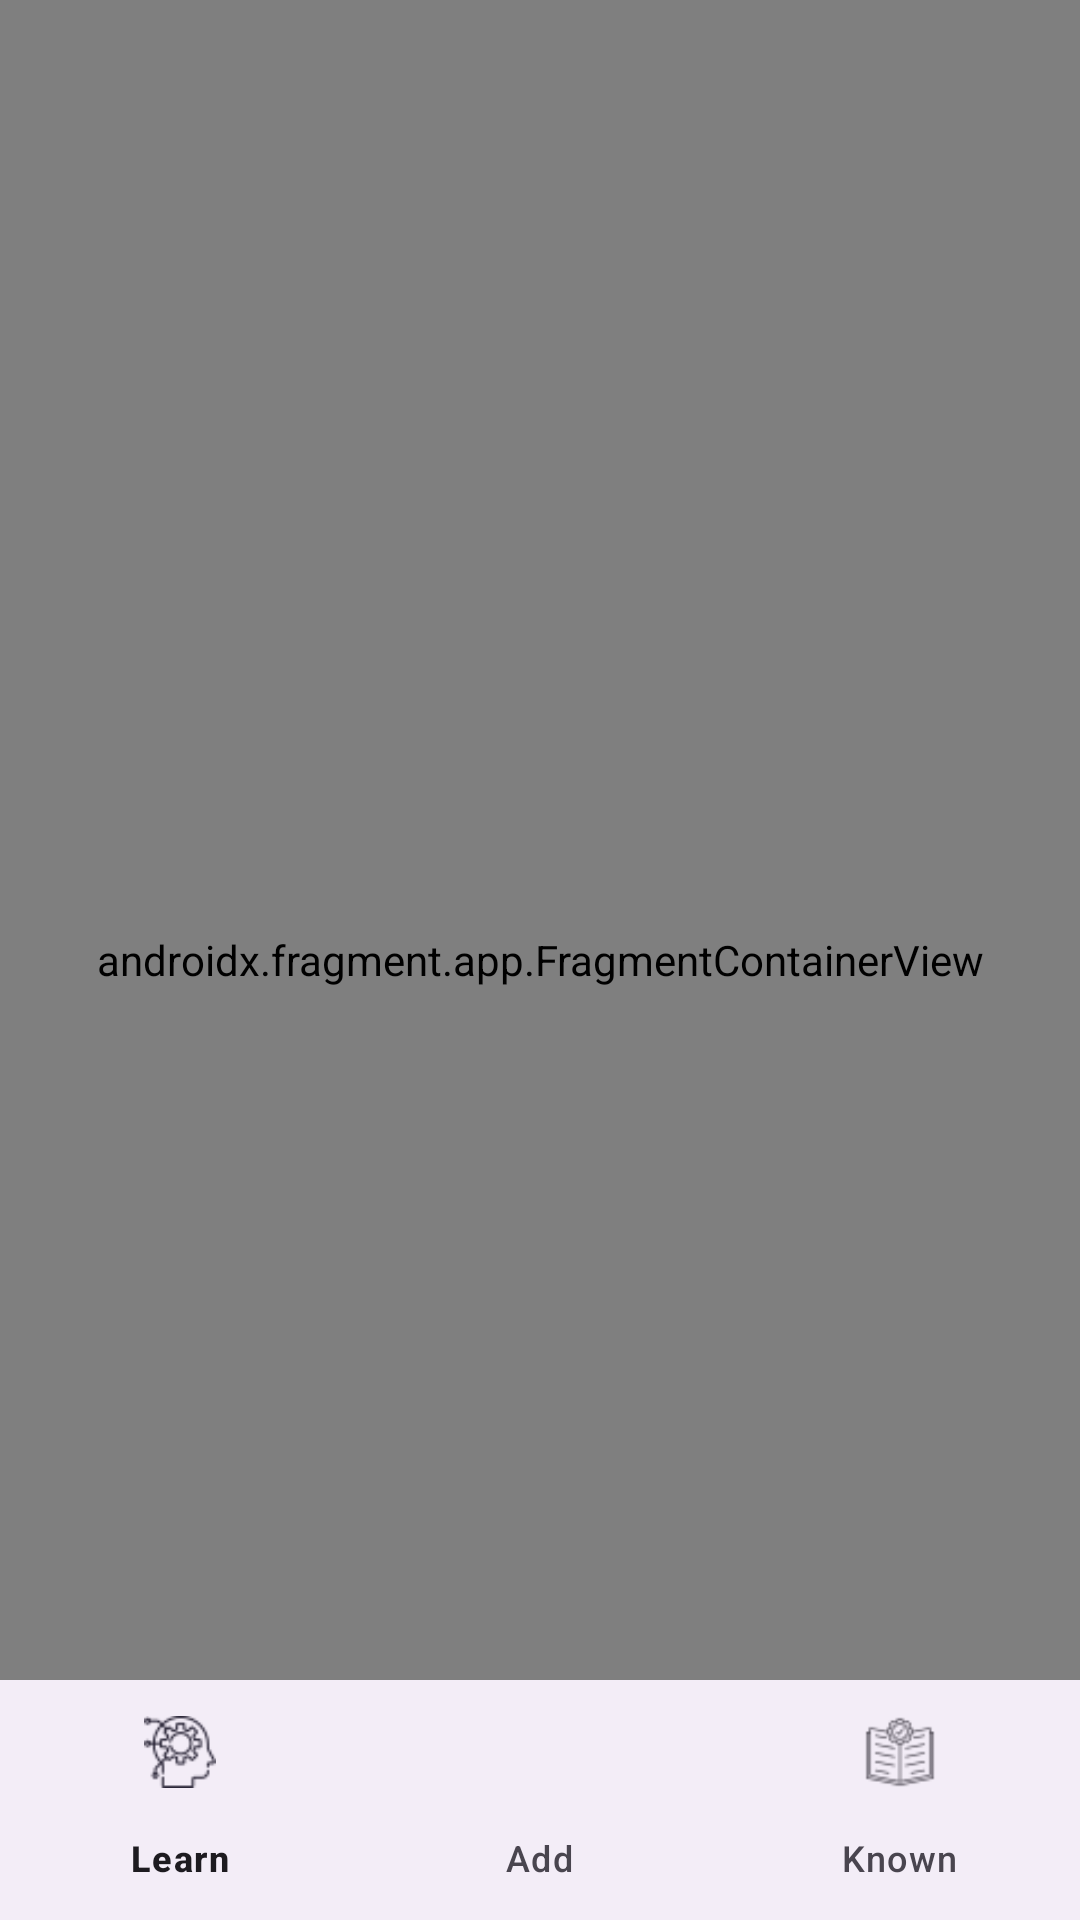

Android layout source for this screen:
<!-- AndroidManifest.xml: application theme Theme.WordUp -->
<!-- res/layout/activity_main.xml -->
<?xml version="1.0" encoding="utf-8"?>
<LinearLayout xmlns:android="http://schemas.android.com/apk/res/android"
    xmlns:app="http://schemas.android.com/apk/res-auto"
    xmlns:tools="http://schemas.android.com/tools"
    android:id="@+id/main"
    android:layout_width="match_parent"
    android:layout_height="match_parent"
    android:orientation="vertical"
    tools:context=".MainActivity">
    
    <androidx.coordinatorlayout.widget.CoordinatorLayout
        android:layout_width="match_parent"
        android:layout_height="match_parent">

        <androidx.fragment.app.FragmentContainerView
            android:id="@+id/nav_host_fragment"
            android:layout_width="match_parent"
            android:layout_height="match_parent"
            android:name="androidx.navigation.fragment.NavHostFragment"
            app:navGraph="@navigation/nav_graph"
            app:defaultNavHost="true" />

        <com.google.android.material.bottomnavigation.BottomNavigationView
            android:id="@+id/bottomNavigation"
            android:layout_width="match_parent"
            android:layout_height="wrap_content"
            android:layout_gravity="bottom"
            app:menu="@menu/bottom_nav_menu"/>

    </androidx.coordinatorlayout.widget.CoordinatorLayout>


</LinearLayout>
<!-- resources referenced by this layout -->
<resources>
  <style name="Theme.WordUp" parent="Base.Theme.WordUp" />
  <style name="Base.Theme.WordUp" parent="Theme.Material3.DayNight.NoActionBar">
          
          
      </style>
</resources>
